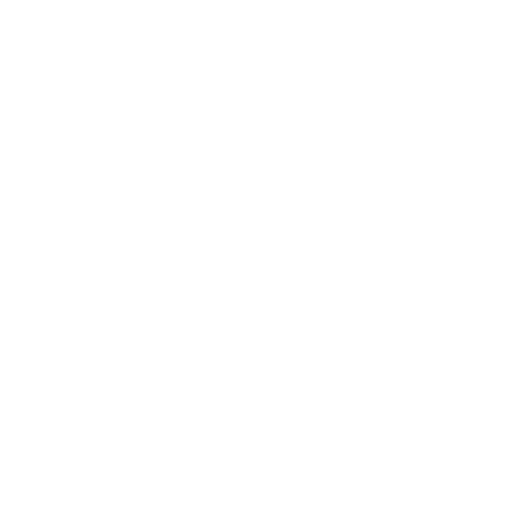
t = 0.00 s
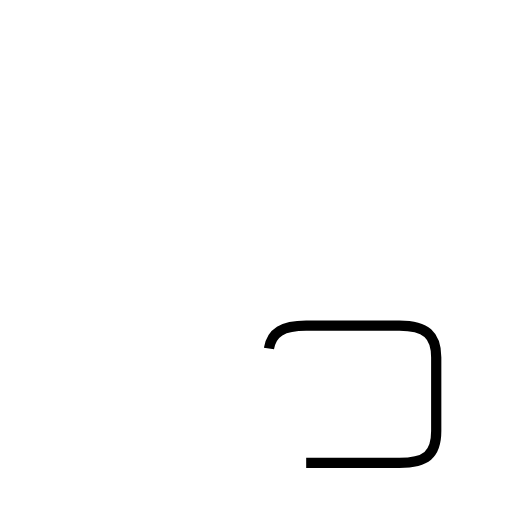
t = 1.24 s
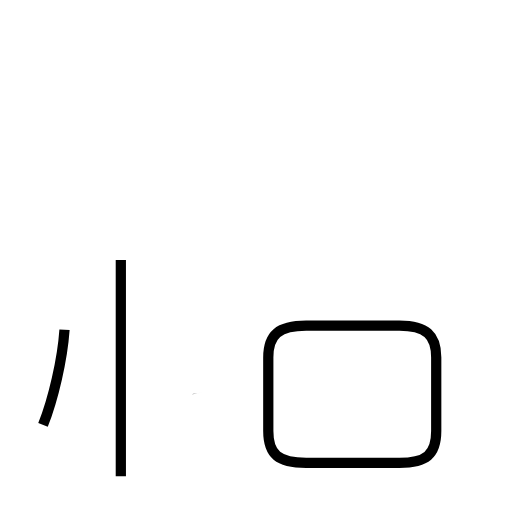
t = 2.57 s
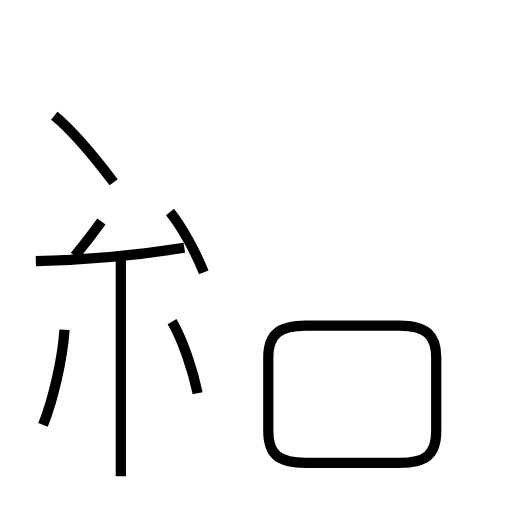
t = 3.82 s
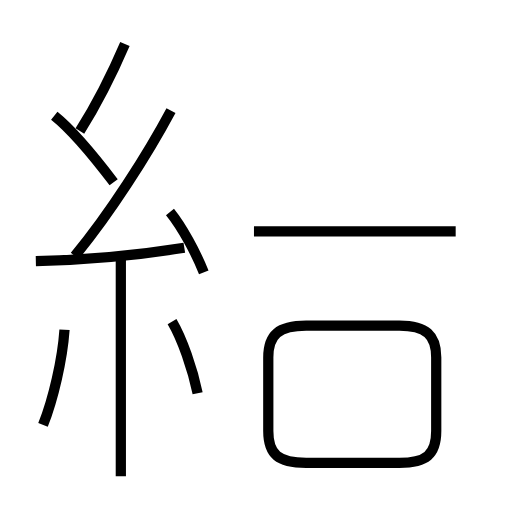
t = 5.08 s
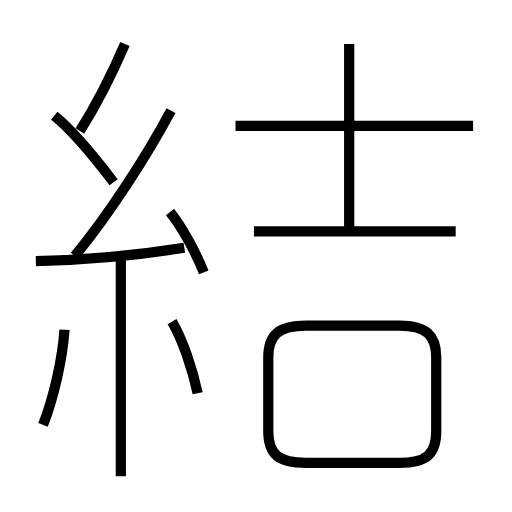
t = 6.33 s

The animated SVG that drew these frames (rendered in a browser with its animation timeline set to each time). Animation: 12 SMIL elements (animate=12); one cycle of 6.33 s.

<?xml version='1.0' encoding='utf-8'?>
<svg viewBox="0.0 -6.0 50.0 50.0" version="1.1" xmlns="http://www.w3.org/2000/svg"><rect x="-1000" y="-1000" width="2000" height="2000" stroke="white" fill="white" /><g style="fill:none;stroke:#000000;stroke-width:1"><path d="M 29.9 1.2 L 39.0 1.2 C 41.6 1.2 42.6 0.4 42.6 -1.9 L 42.6 -9.1 C 42.6 -11.3 41.6 -12.2 39.0 -12.2 L 29.9 -12.2 C 27.2 -12.2 26.2 -11.3 26.2 -9.1 L 26.2 -1.9 C 26.2 0.4 27.2 1.2 29.9 1.2 Z " transform="translate(0.0 38.0)" stroke-dasharray="54.93030074878706" stroke-dashoffset="54.93030074878706"><animate attributeName="stroke-dashoffset" from="54.93030074878706" to="0" dur="1.6479090224636117s" begin="0s; anim_end.end" fill="freeze" id="anim0" /></path><path d="M 4.2 -2.5 C 5.2 -5.0 6.1 -8.9 6.3 -11.8 " transform="translate(0.0 38.0)" stroke-dasharray="9.565434600678959" stroke-dashoffset="9.565434600678959"><animate attributeName="stroke-dashoffset" from="9.565434600678959" to="0" dur="0.28696303802036877s" begin="anim0.end" fill="freeze" id="anim1" /></path><path d="M 11.8 2.5 L 11.8 -18.6 " transform="translate(0.0 38.0)" stroke-dasharray="21.1" stroke-dashoffset="21.1"><animate attributeName="stroke-dashoffset" from="21.1" to="0" dur="0.633s" begin="anim1.end" fill="freeze" id="anim2" /></path><path d="M 19.3 -5.6 C 18.8 -8.0 17.8 -10.9 16.8 -12.6 " transform="translate(0.0 38.0)" stroke-dasharray="7.459758223303805" stroke-dashoffset="7.459758223303805"><animate attributeName="stroke-dashoffset" from="7.459758223303805" to="0" dur="0.22379274669911414s" begin="anim2.end" fill="freeze" id="anim3" /></path><path d="M 3.5 -18.5 C 8.2 -18.6 13.6 -19.1 18.0 -19.8 " transform="translate(0.0 38.0)" stroke-dasharray="14.568444770269066" stroke-dashoffset="14.568444770269066"><animate attributeName="stroke-dashoffset" from="14.568444770269066" to="0" dur="0.437053343108072s" begin="anim3.end" fill="freeze" id="anim4" /></path><path d="M 11.1 -26.2 C 8.9 -29.1 6.8 -31.5 5.3 -32.7 " transform="translate(0.0 38.0)" stroke-dasharray="8.729018110465933" stroke-dashoffset="8.729018110465933"><animate attributeName="stroke-dashoffset" from="8.729018110465933" to="0" dur="0.26187054331397797s" begin="anim4.end" fill="freeze" id="anim5" /></path><path d="M 19.9 -17.4 C 19.1 -19.4 17.8 -21.8 16.6 -23.3 " transform="translate(0.0 38.0)" stroke-dasharray="6.780680042053292" stroke-dashoffset="6.780680042053292"><animate attributeName="stroke-dashoffset" from="6.780680042053292" to="0" dur="0.20342040126159874s" begin="anim5.end" fill="freeze" id="anim6" /></path><path d="M 7.3 -19.0 C 10.7 -23.1 14.4 -28.9 16.7 -33.2 " transform="translate(0.0 38.0)" stroke-dasharray="17.05379332395758" stroke-dashoffset="17.05379332395758"><animate attributeName="stroke-dashoffset" from="17.05379332395758" to="0" dur="0.5116137997187274s" begin="anim6.end" fill="freeze" id="anim7" /></path><path d="M 7.8 -31.2 C 9.5 -33.9 11.0 -36.9 12.2 -39.7 " transform="translate(0.0 38.0)" stroke-dasharray="9.58084664736894" stroke-dashoffset="9.58084664736894"><animate attributeName="stroke-dashoffset" from="9.58084664736894" to="0" dur="0.2874253994210682s" begin="anim7.end" fill="freeze" id="anim8" /></path><path d="M 44.5 -21.4 L 24.8 -21.4 " transform="translate(0.0 38.0)" stroke-dasharray="19.7" stroke-dashoffset="19.7"><animate attributeName="stroke-dashoffset" from="19.7" to="0" dur="0.591s" begin="anim8.end" fill="freeze" id="anim9" /></path><path d="M 34.1 -21.5 L 34.1 -39.7 " transform="translate(0.0 38.0)" stroke-dasharray="18.200000000000003" stroke-dashoffset="18.200000000000003"><animate attributeName="stroke-dashoffset" from="18.200000000000003" to="0" dur="0.546s" begin="anim9.end" fill="freeze" id="anim10" /></path><path d="M 46.2 -31.7 L 23.0 -31.7" transform="translate(0.0 38.0)" stroke-dasharray="23.200000000000003" stroke-dashoffset="23.200000000000003"><animate attributeName="stroke-dashoffset" from="23.200000000000003" to="0" dur="0.6960000000000001s" begin="anim10.end" fill="freeze" id="anim_end" /></path></g></svg>
